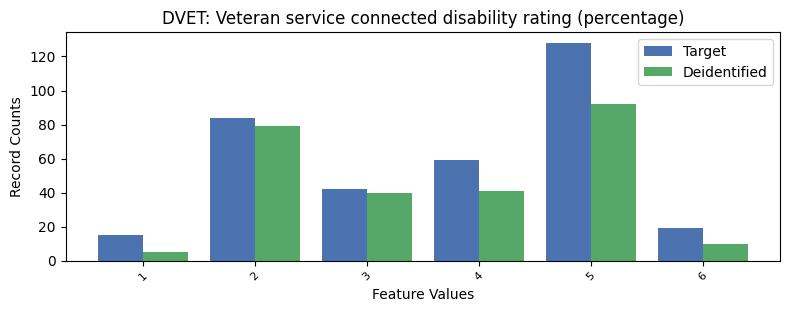

The data file committed next to this chart (first rows):
, DVET, count_target, count_deidentified
0, -1, 26906, 11489
1, 5, 128, 92
2, 2, 84, 79
3, 4, 59, 41
4, 3, 42, 40
5, 6, 19, 10
6, 1, 15, 5
